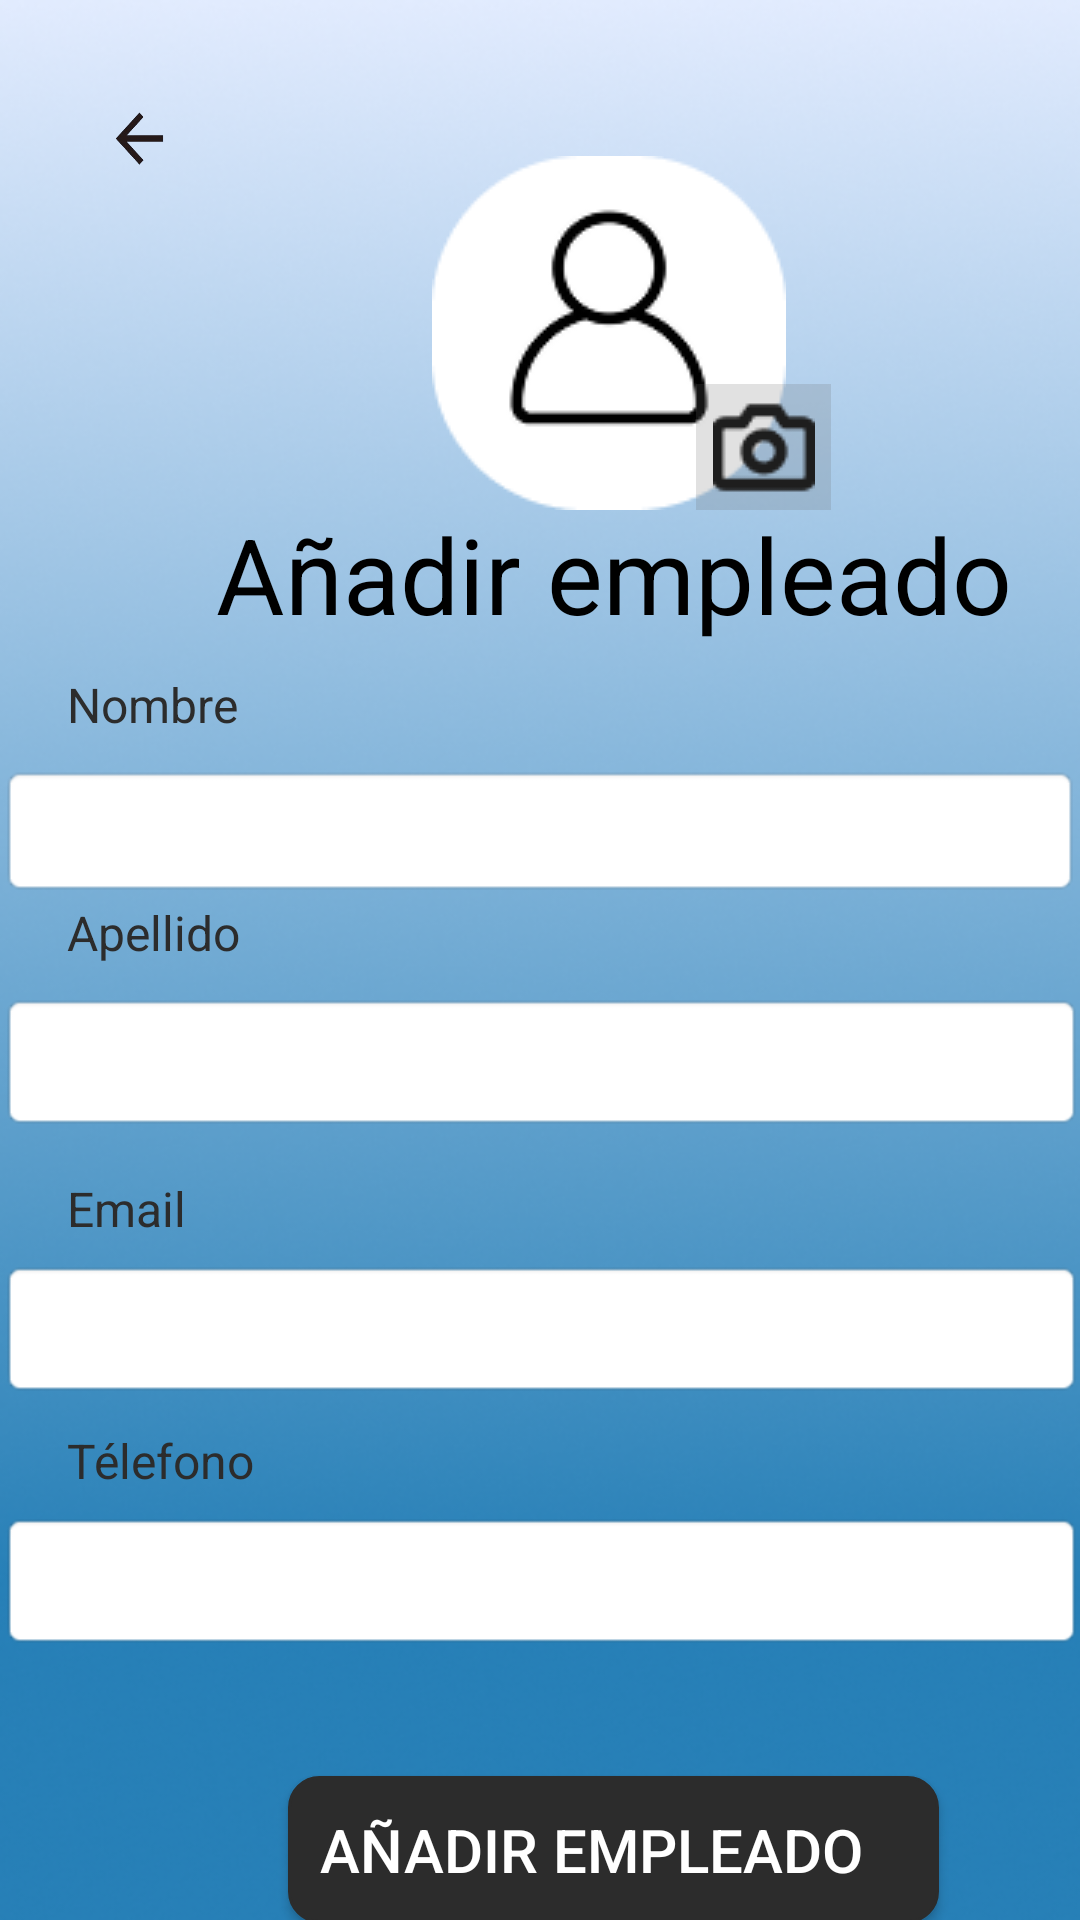

This screen was rendered from an Android layout file. Write that file and the resources it references.
<!-- AndroidManifest.xml: application theme Theme.EasyTable -->
<!-- res/layout/anadir_empleado_activity.xml -->
<androidx.constraintlayout.widget.ConstraintLayout xmlns:android="http://schemas.android.com/apk/res/android"
    xmlns:app="http://schemas.android.com/apk/res-auto"
    xmlns:tools="http://schemas.android.com/tools"
    android:layout_width="match_parent"
    android:layout_height="match_parent"
    android:background="@drawable/fondo_app"
    tools:layout_editor_absoluteX="2dp"
    tools:layout_editor_absoluteY="-3dp">

    <ImageButton
        android:id="@+id/imgVolver"
        android:layout_width="40dp"
        android:layout_height="40dp"
        android:layout_marginStart="28dp"
        android:layout_marginTop="28dp"
        android:background="@drawable/flecha_atras_negra"
        app:layout_constraintStart_toStartOf="parent"
        app:layout_constraintTop_toTopOf="parent" />

    <TextView
        android:id="@+id/tvAñadirEmpleado"
        android:layout_width="wrap_content"
        android:layout_height="wrap_content"
        android:layout_marginStart="44dp"
        android:layout_marginTop="168dp"
        android:text="Añadir empleado"
        android:textColor="@color/black"
        android:textSize="35sp"
        app:layout_constraintStart_toStartOf="@+id/imgVolver"
        app:layout_constraintTop_toTopOf="parent" />

    <ImageView
        android:id="@+id/imgPfp"
        android:layout_width="wrap_content"
        android:layout_height="wrap_content"
        android:layout_marginStart="72dp"
        android:layout_marginTop="52dp"
        android:src="@drawable/icono_perfil"
        app:layout_constraintStart_toStartOf="@+id/tvAñadirEmpleado"
        app:layout_constraintTop_toTopOf="parent" />

    <ImageButton
        android:id="@+id/imgEditPfp"
        android:layout_width="45dp"
        android:layout_height="42dp"
        android:layout_marginStart="88dp"
        android:layout_marginTop="128dp"
        android:background="#336b6b6b"
        android:scaleType="centerInside"
        android:src="@drawable/icono_camara"
        app:layout_constraintStart_toStartOf="@+id/imgPfp"
        app:layout_constraintTop_toTopOf="parent" />

    <EditText
        android:id="@+id/etNombre"
        android:layout_width="360dp"
        android:layout_height="44dp"
        android:layout_marginTop="8dp"
        android:background="@android:drawable/editbox_background"
        app:layout_constraintEnd_toEndOf="parent"
        app:layout_constraintHorizontal_bias="0.431"
        app:layout_constraintStart_toStartOf="parent"
        app:layout_constraintTop_toBottomOf="@id/tvNombre" />

    <TextView
        android:id="@+id/tvNombre"
        android:layout_width="347dp"
        android:layout_height="23dp"
        android:layout_marginStart="-50dp"
        android:layout_marginTop="224dp"
        android:text="Nombre"
        android:textColor="#2C2C2C"
        android:textSize="16sp"
        app:layout_constraintStart_toStartOf="@+id/tvAñadirEmpleado"
        app:layout_constraintTop_toTopOf="parent"
        tools:layout_editor_absoluteX="25dp" />

    <EditText
        android:id="@+id/etApellido"
        android:layout_width="361dp"
        android:layout_height="46dp"
        android:layout_marginTop="8dp"
        android:background="@android:drawable/editbox_background"
        app:layout_constraintEnd_toEndOf="parent"
        app:layout_constraintStart_toStartOf="parent"
        app:layout_constraintTop_toBottomOf="@id/tvApellido" />

    <TextView
        android:id="@+id/tvApellido"
        android:layout_width="347dp"
        android:layout_height="23dp"
        android:layout_marginStart="-50dp"
        android:layout_marginTop="300dp"
        android:text="Apellido"
        android:textColor="#2C2C2C"
        android:textSize="16sp"
        app:layout_constraintStart_toStartOf="@+id/tvAñadirEmpleado"
        app:layout_constraintTop_toTopOf="parent"
        tools:layout_editor_absoluteX="25dp" />

    <EditText
        android:id="@+id/etEmail"
        android:layout_width="361dp"
        android:layout_height="46dp"
        android:layout_marginTop="4dp"
        android:background="@android:drawable/editbox_background"
        app:layout_constraintEnd_toEndOf="parent"
        app:layout_constraintStart_toStartOf="parent"
        app:layout_constraintTop_toBottomOf="@id/tvEmail" />

    <TextView
        android:id="@+id/tvEmail"
        android:layout_width="352dp"
        android:layout_height="24dp"
        android:layout_marginStart="-50dp"
        android:layout_marginTop="392dp"
        android:text="Email"
        android:textColor="#2C2C2C"
        android:textSize="16sp"
        app:layout_constraintStart_toStartOf="@+id/tvAñadirEmpleado"
        app:layout_constraintTop_toTopOf="parent" />

    <TextView
        android:id="@+id/tvTelefono"
        android:layout_width="352dp"
        android:layout_height="24dp"
        android:layout_marginStart="-50dp"
        android:layout_marginTop="476dp"
        android:text="Télefono"
        android:textColor="#2C2C2C"
        android:textSize="16sp"
        app:layout_constraintStart_toStartOf="@+id/tvAñadirEmpleado"
        app:layout_constraintTop_toTopOf="parent" />

    <EditText
        android:id="@+id/etTelefono"
        android:layout_width="361dp"
        android:layout_height="46dp"
        android:layout_marginTop="4dp"
        android:background="@android:drawable/editbox_background"
        app:layout_constraintEnd_toEndOf="parent"
        app:layout_constraintStart_toStartOf="parent"
        app:layout_constraintTop_toBottomOf="@id/tvTelefono" />

    <Button
        android:id="@+id/btnAñadirEmpleado"
        android:layout_width="217dp"
        android:layout_height="49dp"
        android:layout_marginStart="24dp"
        android:layout_marginTop="592dp"
        android:background="@drawable/bg_boton"
        android:text="Añadir empleado   "
        android:textColor="@color/white"
        android:textSize="20sp"
        app:layout_constraintStart_toStartOf="@+id/tvAñadirEmpleado"
        app:layout_constraintTop_toTopOf="parent" />

</androidx.constraintlayout.widget.ConstraintLayout>
<!-- resources referenced by this layout -->
<resources>
  <!-- drawable bg_boton (drawable) -->
  <shape xmlns:android="http://schemas.android.com/apk/res/android" android:shape="rectangle">
      <solid android:color="#2C2C2C"/>
      <corners android:radius="10dp"/>
      <stroke android:width="1dp" android:color="#2C2C2C"/>
  </shape>
  <!-- drawable flecha_atras_negra: png bitmap (drawable, 10626 bytes) -->
  <!-- drawable fondo_app: png bitmap (drawable, 157687 bytes) -->
  <!-- drawable icono_camara: png bitmap (drawable, 779 bytes) -->
  <!-- drawable icono_perfil: png bitmap (drawable, 3913 bytes) -->
  <style name="Theme.EasyTable" parent="Theme.AppCompat.Light.DarkActionBar">
          
          <item name="colorPrimary">@color/purple_500</item>
          
          <item name="colorPrimaryDark">@color/purple_700</item>
          
          <item name="colorAccent">@color/teal_200</item>
          
          <item name="android:windowBackground">@color/white</item>
          
      </style>
  <!-- not gathered from this repository: default colours our renderer supplied (Android Studio template values) -->
  <color name="purple_500">#FF6200EE</color>
  <color name="purple_700">#FF3700B3</color>
  <color name="teal_200">#FF03DAC5</color>
  <color name="black">#FF000000</color>
  <color name="white">#FFFFFFFF</color>
</resources>
